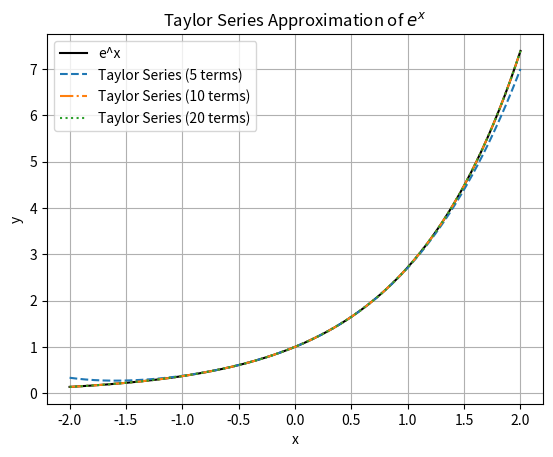

Generate this figure with matplotlib:
import numpy as np
import matplotlib.pyplot as plt
import math

def taylor_series_exp(x, n_terms):
    result = 0
    for n in range(n_terms):
        result += x**n / math.factorial(n)
    return result

# Define the range of x values
x_values = np.linspace(-2, 2, 400)

# Compute the Taylor series approximation for different numbers of terms
y_values_5 = [taylor_series_exp(x, 5) for x in x_values]
y_values_10 = [taylor_series_exp(x, 10) for x in x_values]
y_values_20 = [taylor_series_exp(x, 20) for x in x_values]

# Compute the actual e^x values
y_actual = np.exp(x_values)

# Plot the results
plt.plot(x_values, y_actual, label='e^x', color='black')
plt.plot(x_values, y_values_5, label='Taylor Series (5 terms)', linestyle='--')
plt.plot(x_values, y_values_10, label='Taylor Series (10 terms)', linestyle='-.')
plt.plot(x_values, y_values_20, label='Taylor Series (20 terms)', linestyle=':')
plt.xlabel('x')
plt.ylabel('y')
plt.title('Taylor Series Approximation of $e^x$')
plt.legend()
plt.grid(True)
plt.show()